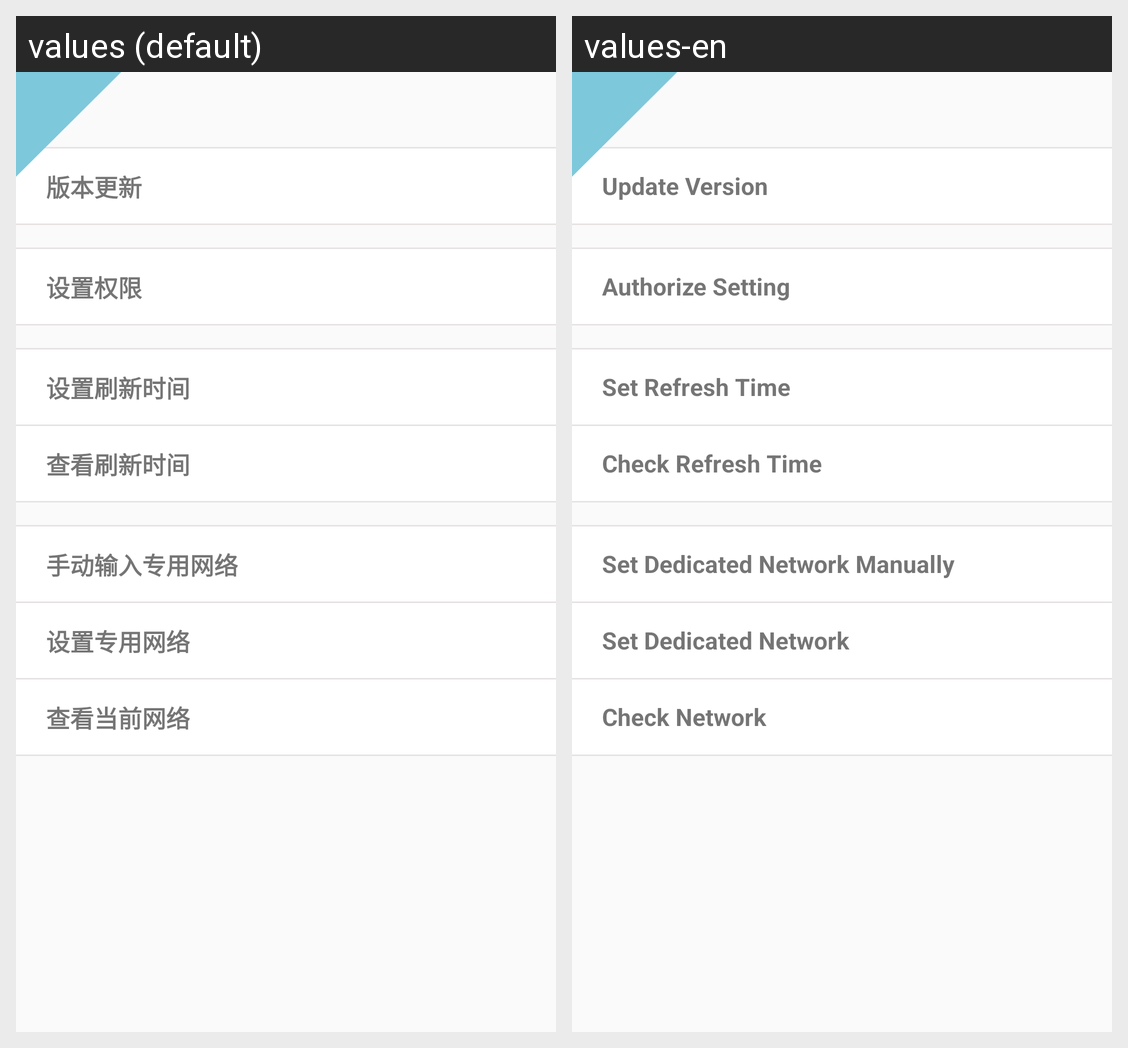

This grid shows one Android layout under two languages. Give, for every string resource on the screen, its name, the default text and each shown locale's text.
Android screen res/layout/activity_setting_layout.xml rendered under 2 locales, left to right: values (default), values-en. Device: Nexus 5 (rendered at 1080×1920; each locale shown at half size, 540×960, under a caption strip naming it); theme AppTheme.
Strings drawn on this screen, with the default value and each locale's value (text and hints the layout hard-codes, and strings that could not be matched under every locale, appear in the picture but are not listed):

setting_update_tv
  values: 版本更新
  values-en: Update Version

setting_authorize_tv
  values: 设置权限
  values-en: Authorize Setting

setting_refresh_time_tv
  values: 设置刷新时间
  values-en: Set Refresh Time

setting_get_refresh_time_tv
  values: 查看刷新时间
  values-en: Check Refresh Time

setting_set_dedicated_net_manual_tv
  values: 手动输入专用网络
  values-en: Set Dedicated Network Manually

setting_set_dedicated_net_tv
  values: 设置专用网络
  values-en: Set Dedicated Network

setting_check_net_tv
  values: 查看当前网络
  values-en: Check Network
